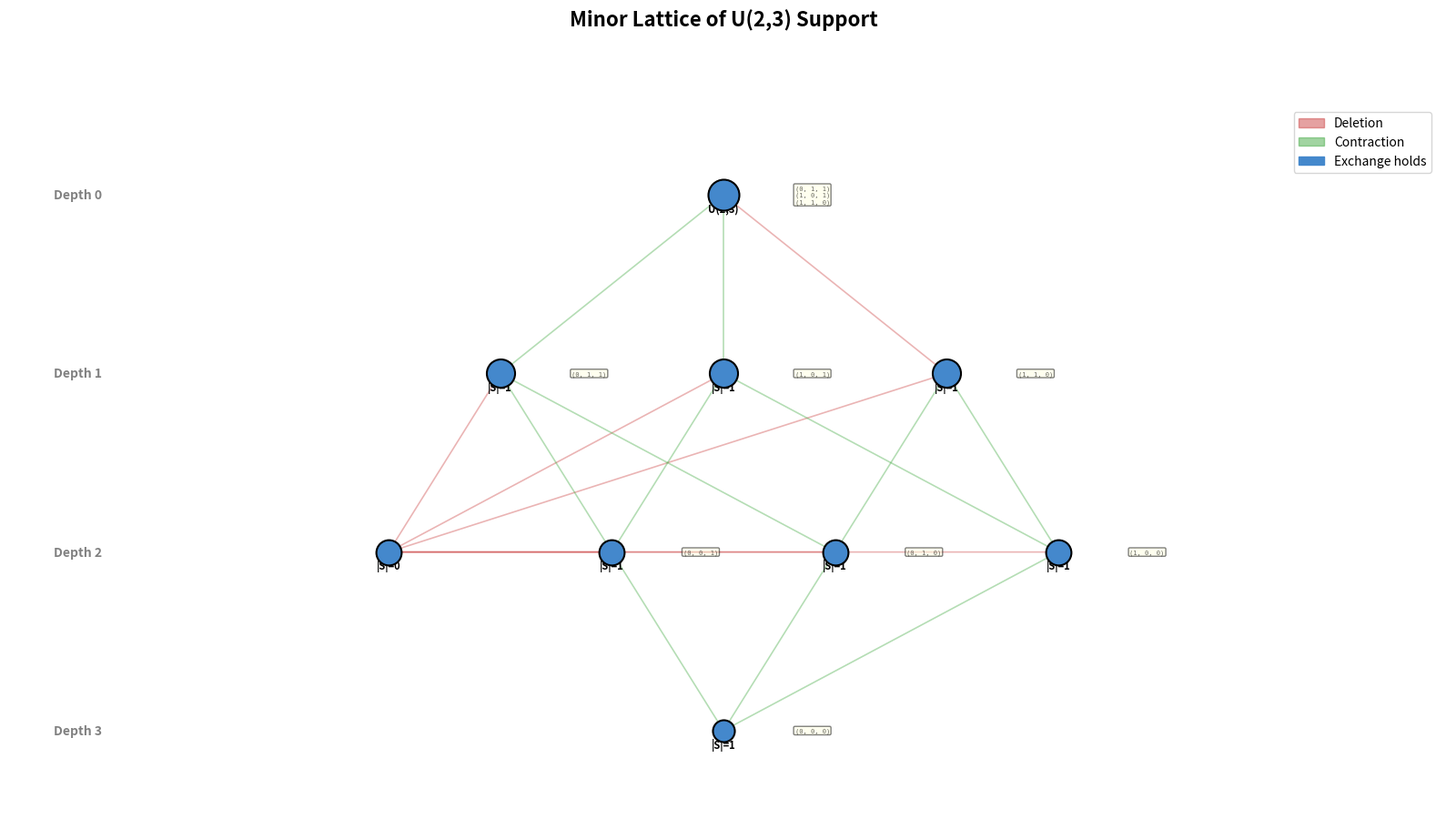

Python code for this plot:
#!/usr/bin/env python3
"""
Visualization: Minor Lattice of an M-Convex Support

Shows the lattice of all minors (up to depth 3) of the uniform matroid U(2,3),
illustrating how deletion and contraction generate a rich family of sub-supports,
all of which preserve the exchange property.
"""

import matplotlib.pyplot as plt
import matplotlib.patches as mpatches
import numpy as np
from itertools import combinations


def indicator_vector(n, subset):
    v = [0] * n
    for i in subset:
        v[i] = 1
    return tuple(v)


def support_delete(S, i):
    return [m for m in S if m[i] == 0]


def support_contract(S, i):
    if not S:
        return []
    min_val = min(m[i] for m in S)
    return [tuple(m[j] - (min_val if j == i else 0) for j in range(len(m)))
            for m in S if m[i] == min_val]


def check_exchange(S, n):
    S_set = set(S)
    for x in S:
        for y in S:
            for a in range(n):
                if x[a] > y[a]:
                    found = False
                    for b in range(n):
                        if y[b] > x[b]:
                            x_new = list(x)
                            x_new[a] -= 1
                            x_new[b] += 1
                            y_new = list(y)
                            y_new[a] += 1
                            y_new[b] -= 1
                            if tuple(x_new) in S_set and tuple(y_new) in S_set:
                                found = True
                                break
                    if not found:
                        return False
    return True


# Build minor lattice for U(2,3)
n = 3
bases = list(combinations(range(n), 2))
S0 = [indicator_vector(n, B) for B in bases]

# BFS to find all minors
nodes = {}  # frozenset -> (label, depth, support)
edges = []  # (from_key, to_key, operation)

queue = [(frozenset(map(tuple, S0)), "U(2,3)", 0, S0)]
nodes[frozenset(map(tuple, S0))] = ("U(2,3)", 0, S0)

max_depth = 3

while queue:
    next_queue = []
    for key, label, depth, S in queue:
        if depth >= max_depth:
            continue
        for i in range(n):
            # Deletion
            S_del = support_delete(S, i)
            del_key = frozenset(S_del)
            if del_key not in nodes:
                del_label = f"D{i}({label})" if depth == 0 else f"|S|={len(S_del)}"
                nodes[del_key] = (del_label, depth + 1, S_del)
                next_queue.append((del_key, del_label, depth + 1, S_del))
            edges.append((key, del_key, f"D{i}"))
            
            # Contraction
            S_con = support_contract(S, i)
            con_key = frozenset(S_con)
            if con_key not in nodes:
                con_label = f"C{i}({label})" if depth == 0 else f"|S|={len(S_con)}"
                nodes[con_key] = (con_label, depth + 1, S_con)
                next_queue.append((con_key, con_label, depth + 1, S_con))
            edges.append((key, con_key, f"C{i}"))
    
    queue = next_queue

# Deduplicate edges
edges = list(set(edges))

# Layout: arrange by depth
depth_groups = {}
for key, (label, depth, S) in nodes.items():
    if depth not in depth_groups:
        depth_groups[depth] = []
    depth_groups[depth].append(key)

positions = {}
for depth, keys in depth_groups.items():
    n_keys = len(keys)
    for idx, key in enumerate(keys):
        x = (idx - (n_keys - 1) / 2) * 2.5
        y = -depth * 2.0
        positions[key] = (x, y)

# Draw
fig, ax = plt.subplots(1, 1, figsize=(16, 10))
fig.suptitle('Minor Lattice of U(2,3) Support', fontsize=16, fontweight='bold')

# Draw edges
drawn_edges = set()
for from_key, to_key, op in edges:
    if from_key == to_key:
        continue
    edge_id = (from_key, to_key)
    if edge_id in drawn_edges:
        continue
    drawn_edges.add(edge_id)
    
    x1, y1 = positions[from_key]
    x2, y2 = positions[to_key]
    
    color = '#cc4444' if op.startswith('D') else '#44aa44'
    ax.annotate("", xy=(x2, y2), xytext=(x1, y1),
                arrowprops=dict(arrowstyle='->', color=color, alpha=0.4, lw=1.2))

# Draw nodes
for key, (label, depth, S) in nodes.items():
    x, y = positions[key]
    has_exchange = check_exchange(S, n) if S else True
    
    color = '#4488cc' if has_exchange else '#cc4444'
    size = max(300, 600 - depth * 100)
    
    ax.scatter(x, y, s=size, c=color, zorder=5, edgecolors='black', linewidth=1.5)
    
    # Label
    display = f"|S|={len(S)}"
    if depth == 0:
        display = label
    ax.text(x, y - 0.15, display, ha='center', va='center', fontsize=8, fontweight='bold')
    
    # Show exchange status
    status = "✓" if has_exchange else "✗"
    ax.text(x, y + 0.15, status, ha='center', va='center', fontsize=10,
            color='white', fontweight='bold')
    
    # Show support elements on hover (as annotation)
    if len(S) <= 4:
        support_str = '\n'.join(str(s) for s in sorted(S))
        ax.text(x + 0.8, y, support_str, fontsize=5, alpha=0.6,
                verticalalignment='center', fontfamily='monospace',
                bbox=dict(boxstyle='round,pad=0.2', facecolor='lightyellow', alpha=0.5))

# Legend
del_patch = mpatches.Patch(color='#cc4444', alpha=0.5, label='Deletion')
con_patch = mpatches.Patch(color='#44aa44', alpha=0.5, label='Contraction')
exch_patch = mpatches.Patch(color='#4488cc', label='Exchange holds')
ax.legend(handles=[del_patch, con_patch, exch_patch], loc='upper right', fontsize=10)

ax.set_xlim(-8, 8)
ax.set_ylim(-7, 1)
ax.set_aspect('equal')
ax.axis('off')

# Depth labels
for depth in range(max_depth + 1):
    ax.text(-7.5, -depth * 2.0, f'Depth {depth}', fontsize=10, fontweight='bold',
            color='gray', verticalalignment='center')

plt.tight_layout()
plt.savefig('viz_minor_lattice.png', dpi=150, bbox_inches='tight')
print("Saved viz_minor_lattice.png")
